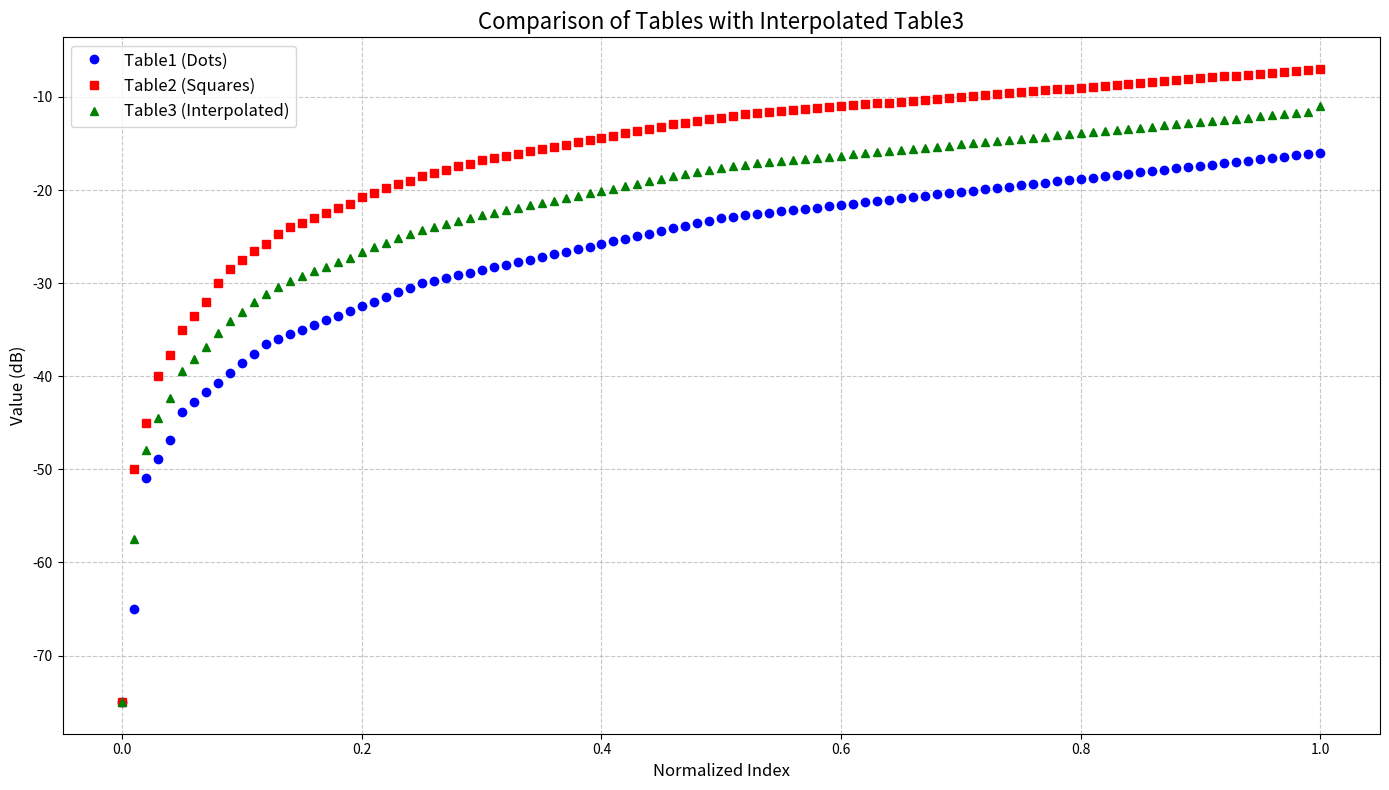

Source code (Python):
import matplotlib.pyplot as plt
import numpy as np
from scipy import interpolate

# Define the original tables
Table1 = [-75, -64.96, -50.92, -48.88, -46.84, -43.8, -42.76, -41.72, -40.68, -39.64,
        -38.6, -37.56, -36.52, -36, -35.5, -35, -34.5, -34, -33.5, -33,
        -32.5, -32, -31.5, -31, -30.5, -30, -29.72, -29.44, -29.16, -28.88,
        -28.6, -28.32, -28.04, -27.76, -27.48, -27.2, -26.92, -26.64, -26.36, -26.08,
        -25.8, -25.52, -25.24, -24.96, -24.68, -24.4, -24.12, -23.84, -23.56, -23.28,
        -23, -22.86, -22.72, -22.58, -22.44, -22.3, -22.16, -22.02, -21.88, -21.74,
        -21.6, -21.46, -21.32, -21.18, -21.04, -20.9, -20.76, -20.62, -20.48, -20.34,
        -20.2, -20.06, -19.92, -19.78, -19.64, -19.5, -19.36, -19.22, -19.08, -18.94,
        -18.8, -18.66, -18.52, -18.38, -18.24, -18.1, -17.96, -17.82, -17.68, -17.54,
        -17.4, -17.26, -17.12, -16.98, -16.84, -16.7, -16.56, -16.42, -16.28, -16.14,
        -16.0]

Table2 = [-75, -50, -45, -40, -37.75, -35, -33.5, -32, -30, -28.5,
        -27.5, -26.5, -25.75, -24.75, -24, -23.5, -23, -22.5, -21.9, -21.5,
        -20.8, -20.3, -19.8, -19.3, -19, -18.5, -18.2, -17.8, -17.4, -17.2,
        -16.8, -16.56, -16.32, -16.08, -15.84, -15.6, -15.36, -15.12, -14.88, -14.64,
        -14.4, -14.16, -13.92, -13.68, -13.44, -13.2, -12.96, -12.75, -12.6, -12.4,
        -12.25, -12, -11.85, -11.7, -11.6, -11.5, -11.4, -11.3, -11.2, -11.1,
        -11, -10.9, -10.8, -10.7, -10.6, -10.5, -10.4, -10.3, -10.2, -10.1,
        -10, -9.9, -9.8, -9.7, -9.6, -9.5, -9.4, -9.3, -9.2, -9.1,
        -9, -8.9, -8.8, -8.7, -8.6, -8.5, -8.4, -8.3, -8.2, -8.1,
        -8, -7.9, -7.8, -7.7, -7.6, -7.5, -7.4, -7.3, -7.2, -7.1,
        -7.0]

# Create x values for each table (normalized to [0,1])
x1 = np.linspace(0, 1, len(Table1))
x2 = np.linspace(0, 1, len(Table2))

# Choose a length for Table3 (I'll use the average of Table1 and Table2 lengths)
n3 = (len(Table1) + len(Table2)) // 2

# Create new x-values for Table3
x3 = np.linspace(0, 1, n3)

# Create interpolation functions for both tables
f1 = interpolate.interp1d(x1, Table1, kind='cubic')
f2 = interpolate.interp1d(x2, Table2, kind='cubic')

# Calculate interpolated values for both original tables at the new x-points
v1 = f1(x3)
v2 = f2(x3)

# Create Table3 as a weighted average of the two interpolations
# Weight changes gradually from favoring Table1 at start to favoring Table2 at end
weights = np.linspace(0.5, 0.5, n3)  # Equal weight to start
Table3 = weights * v1 + (1 - weights) * v2

# Force first and last values to match requirements
Table3[0] = -75.0  # First value: -75 dB

# Find the closest index to where -11 dB should be
target_idx = np.argmin(np.abs(Table3 - (-11.0)))
cutoff_idx = min(target_idx, len(Table3) - 1)

# Truncate Table3 at this index and ensure the last value is exactly -11 dB
Table3 = Table3[:cutoff_idx+1]
Table3[-1] = -11.0

# Round to 2 decimal places for readability
Table3 = np.round(Table3, 2)

# Plot the results
plt.figure(figsize=(14, 8))
plt.plot(x1, Table1, 'o', color='blue', markersize=6, label='Table1 (Dots)')
plt.plot(x2, Table2, 's', color='red', markersize=6, label='Table2 (Squares)')
plt.plot(np.linspace(0, 1, len(Table3)), Table3, '^', color='green', markersize=6, label='Table3 (Interpolated)')

# Add title and labels
plt.title('Comparison of Tables with Interpolated Table3', fontsize=16)
plt.xlabel('Normalized Index', fontsize=12)
plt.ylabel('Value (dB)', fontsize=12)
plt.grid(True, linestyle='--', alpha=0.7)
plt.legend(fontsize=12)
plt.tight_layout()
plt.show()

# Print Table3 for reference
print("Table3 = [", end="")
for i, val in enumerate(Table3):
    if i % 10 == 0 and i > 0:
        print("\n        ", end="")
    print(f"{val}", end=", " if i < len(Table3)-1 else "")
print("]")